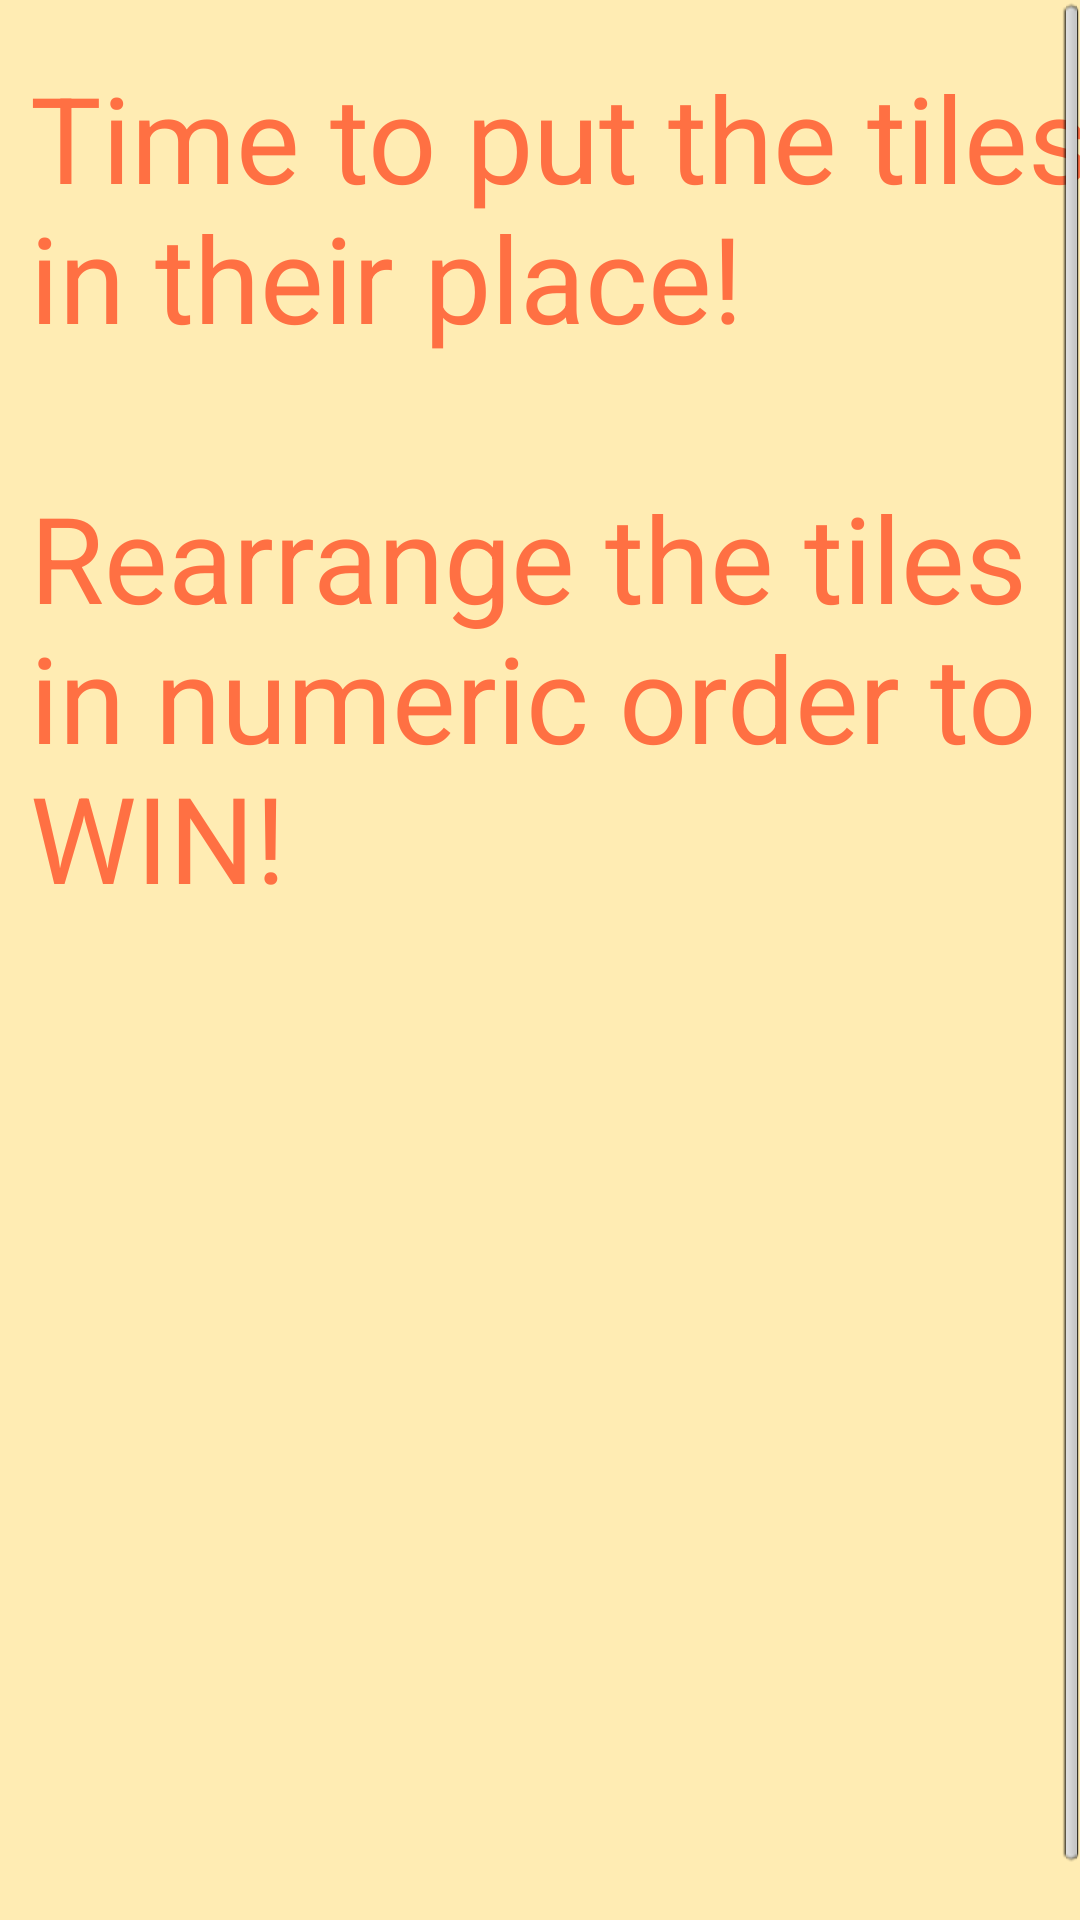

Here is an Android app screen rendered from its layout file. Give the layout XML and the strings, colors and styles it references.
<!-- AndroidManifest.xml: application theme AppTheme -->
<!-- res/layout/help.xml -->
<?xml version="1.0" encoding="utf-8"?>
<RelativeLayout xmlns:android="http://schemas.android.com/apk/res/android"
    xmlns:tools="http://schemas.android.com/tools"
    android:layout_width="fill_parent"
    android:layout_height="wrap_content"
    android:background="@color/background_color" >

    <ScrollView
        android:id="@+id/scroller_id"
        android:layout_width="fill_parent"
        android:layout_height="fill_parent"
        android:layout_alignParentLeft="true"
        android:layout_alignParentTop="true"
        android:fillViewport="true"
        android:scrollbars="vertical"
        tools:ignore="UselessParent" >

        <TextView
            android:id="@+id/instructions"
            android:layout_width="wrap_content"
            android:layout_height="wrap_content"
            android:layout_marginLeft="10dp"
            android:layout_marginRight="10dp"
            android:layout_marginTop="19dp"
            android:text="@string/intructions"
            android:textColor="@color/help_color_text"
            android:textSize="40sp" />
    </ScrollView>

</RelativeLayout>
<!-- resources referenced by this layout -->
<resources>
  <color name="background_color">#ffecb3</color>
  <color name="help_color_text">#ff7043</color>
  <string name="intructions">Time to put the tiles in their place!\n\nRearrange the tiles in numeric order to WIN!</string>
  <style name="AppTheme" parent="AppBaseTheme">
          
      </style>
  <style name="AppBaseTheme" parent="android:Theme.Light">
          
      </style>
</resources>
